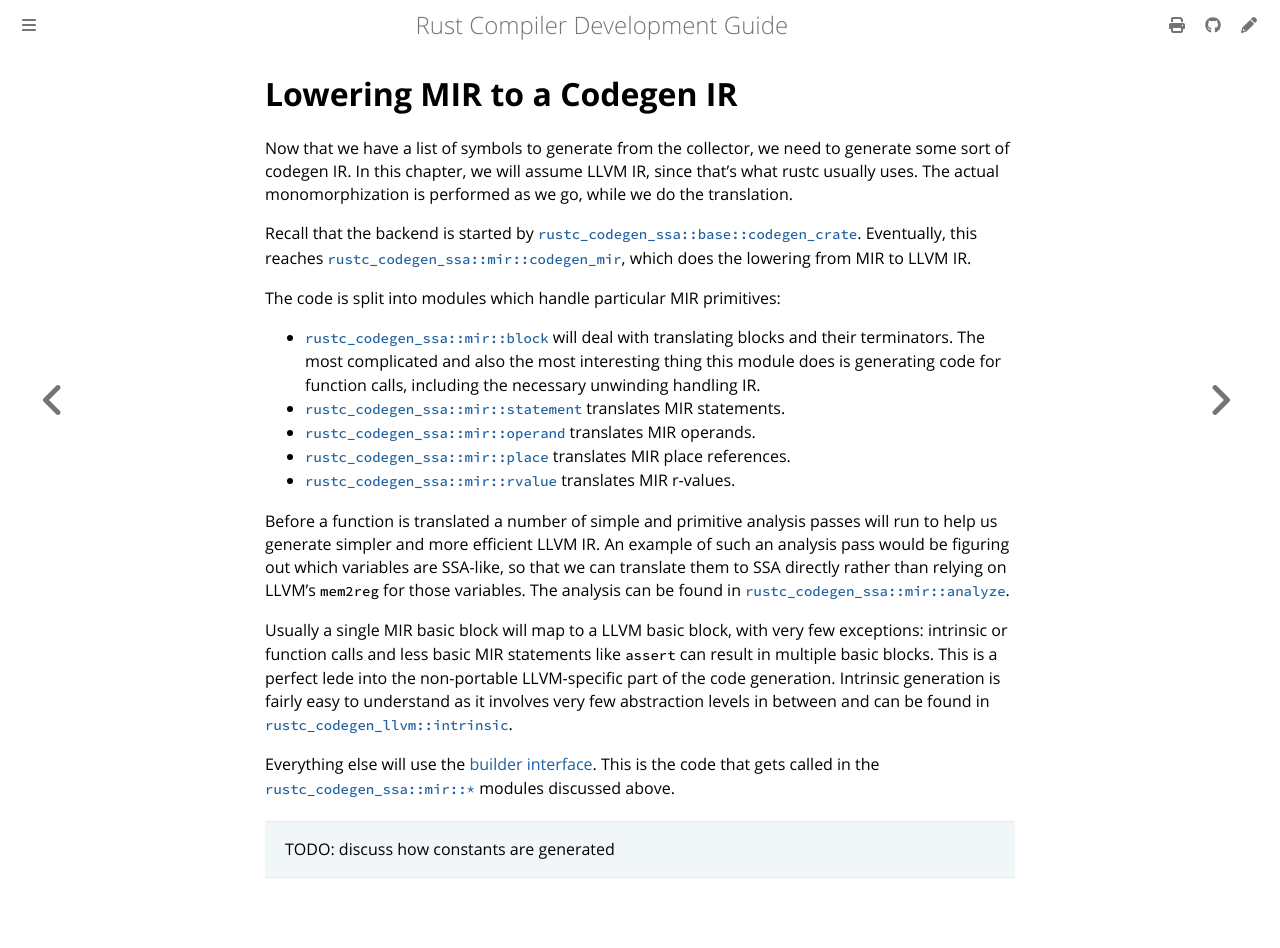

repository: rust-lang/rustc-dev-guide · page: backend/lowering-mir.html · generator: mdbook

# Lowering MIR to a Codegen IR

Now that we have a list of symbols to generate from the collector, we need to
generate some sort of codegen IR.
In this chapter, we will assume LLVM IR,
since that's what rustc usually uses.
The actual monomorphization is performed as we go, while we do the translation.

Recall that the backend is started by [`rustc_codegen_ssa::base::codegen_crate`][codegen1].
Eventually, this reaches
[`rustc_codegen_ssa::mir::codegen_mir`][codegen2], which does the lowering from MIR to LLVM IR.

[codegen1]: https://doc.rust-lang.org/nightly/nightly-rustc/rustc_codegen_ssa/base/fn.codegen_crate.html
[codegen2]: https://doc.rust-lang.org/nightly/nightly-rustc/rustc_codegen_ssa/mir/fn.codegen_mir.html

The code is split into modules which handle particular MIR primitives:

- [`rustc_codegen_ssa::mir::block`][mirblk] will deal with translating
  blocks and their terminators.
  The most complicated and also the most interesting thing this module does
  is generating code for function calls,
  including the necessary unwinding handling IR.
- [`rustc_codegen_ssa::mir::statement`][mirst] translates MIR statements.
- [`rustc_codegen_ssa::mir::operand`][mirop] translates MIR operands.
- [`rustc_codegen_ssa::mir::place`][mirpl] translates MIR place references.
- [`rustc_codegen_ssa::mir::rvalue`][mirrv] translates MIR r-values.

[mirblk]: https://doc.rust-lang.org/nightly/nightly-rustc/rustc_codegen_ssa/mir/block/index.html
[mirst]: https://doc.rust-lang.org/nightly/nightly-rustc/rustc_codegen_ssa/mir/statement/index.html
[mirop]: https://doc.rust-lang.org/nightly/nightly-rustc/rustc_codegen_ssa/mir/operand/index.html
[mirpl]: https://doc.rust-lang.org/nightly/nightly-rustc/rustc_codegen_ssa/mir/place/index.html
[mirrv]: https://doc.rust-lang.org/nightly/nightly-rustc/rustc_codegen_ssa/mir/rvalue/index.html

Before a function is translated a number of simple and primitive analysis
passes will run to help us generate simpler and more efficient LLVM IR.
An example of such an analysis pass would be figuring out which variables are
SSA-like, so that we can translate them to SSA directly rather than relying on
LLVM's `mem2reg` for those variables.
The analysis can be found in [`rustc_codegen_ssa::mir::analyze`][mirana].

[mirana]: https://doc.rust-lang.org/nightly/nightly-rustc/rustc_codegen_ssa/mir/analyze/index.html

Usually a single MIR basic block will map to a LLVM basic block, with very few
exceptions: intrinsic or function calls and less basic MIR statements like
`assert` can result in multiple basic blocks.
This is a perfect lede into the non-portable LLVM-specific part of the code generation.
Intrinsic generation is fairly easy to understand
as it involves very few abstraction levels in between
and can be found in [`rustc_codegen_llvm::intrinsic`][llvmint].

[llvmint]: https://doc.rust-lang.org/nightly/nightly-rustc/rustc_codegen_llvm/intrinsic/index.html

Everything else will use the [builder interface][builder].
This is the code that gets called in the
[`rustc_codegen_ssa::mir::*`][ssamir] modules discussed above.

[builder]: https://doc.rust-lang.org/nightly/nightly-rustc/rustc_codegen_llvm/builder/index.html
[ssamir]: https://doc.rust-lang.org/nightly/nightly-rustc/rustc_codegen_ssa/mir/index.html

> TODO: discuss how constants are generated
